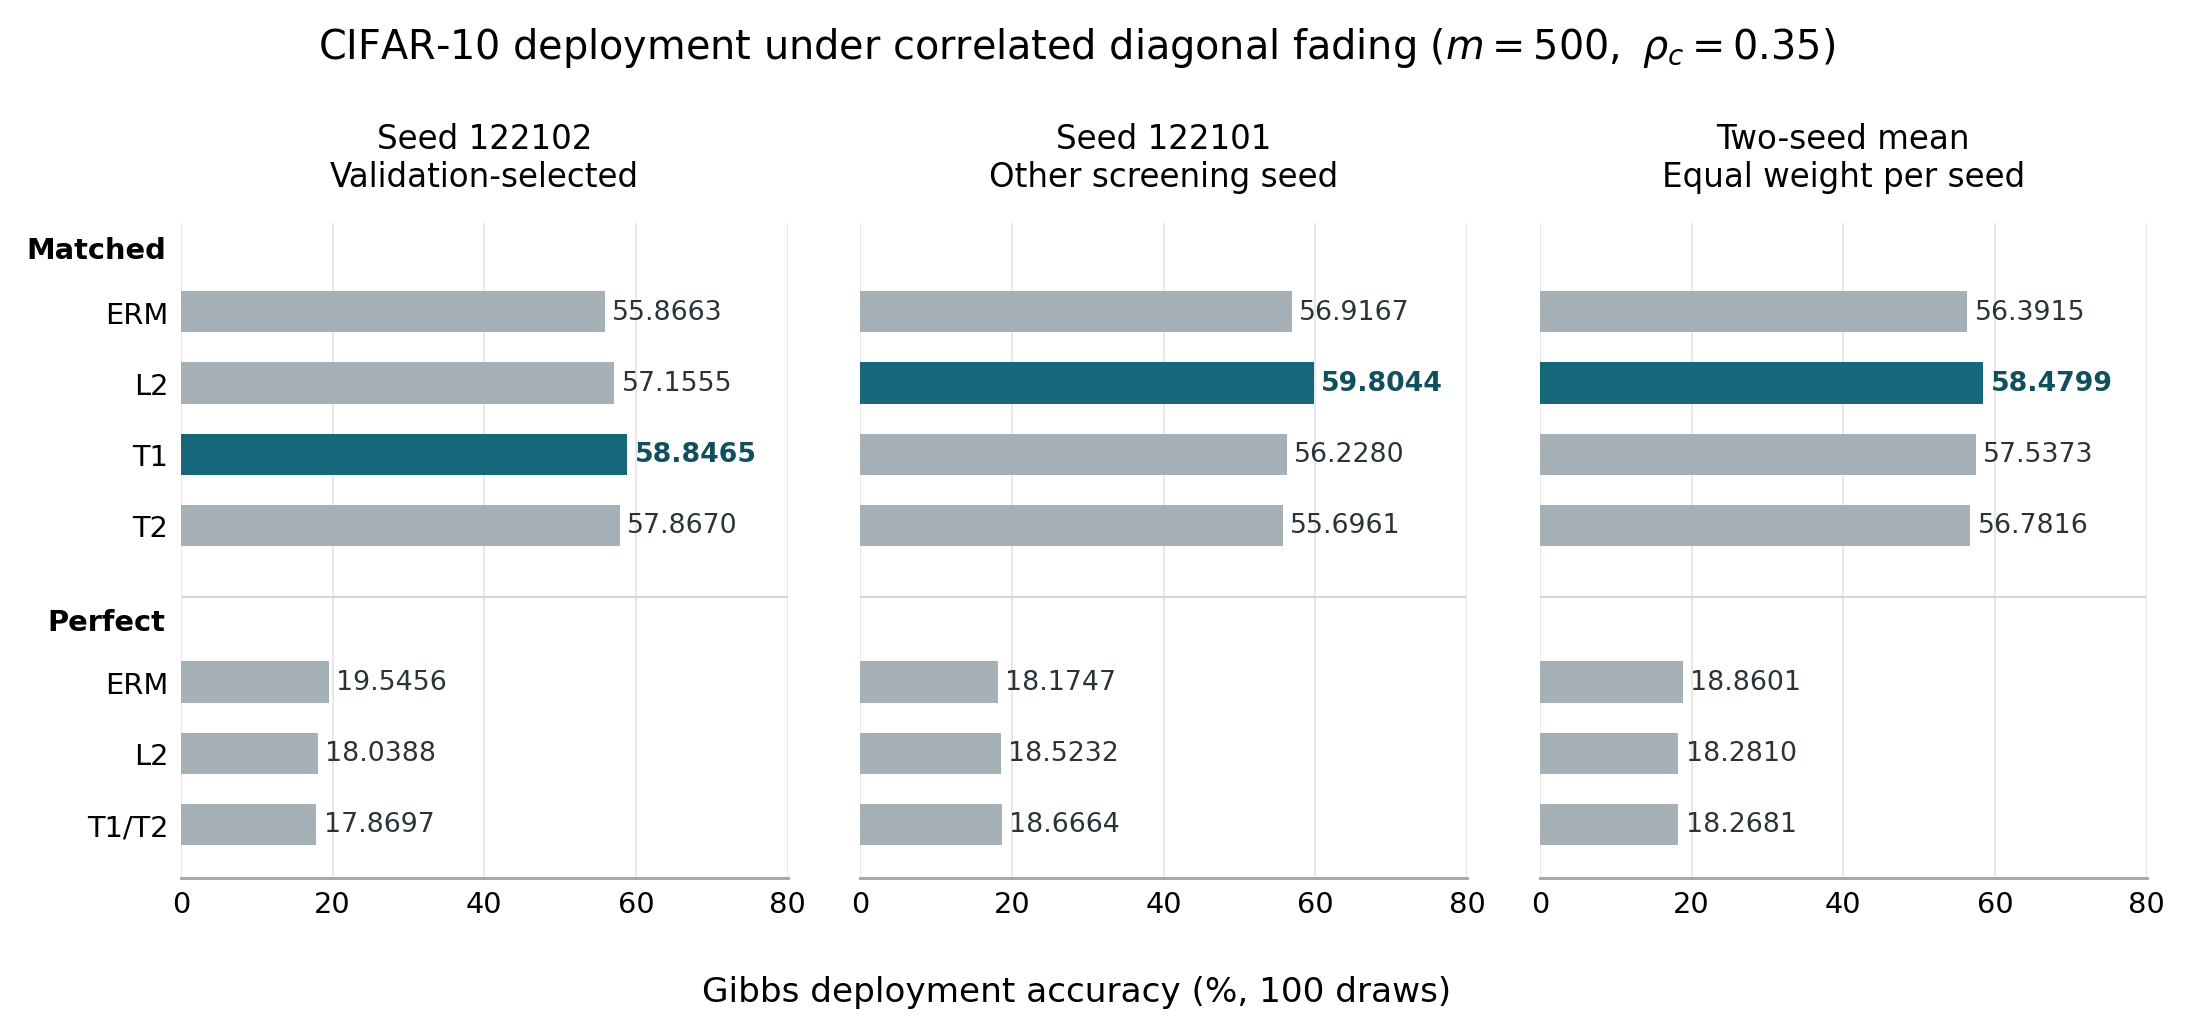

The table this chart was drawn from, first rows:
method, variant_id, validation_pct_s122101, test_pct_s122101, validation_pct_s122102, test_pct_s122102, test_mean_pct_two_seeds
ERM-Matched, 1a8fe9d3336b, 57.01, 56.92, 56.62, 55.87, 56.39
L2-Matched, 9b4a1642acc1, 60.49, 59.8, 58.12, 57.16, 58.48
T1-Matched, 7b98df50410d, 56.57, 56.23, 59.37, 58.85, 57.54
T2-Matched, 8ebe89912e70, 55.93, 55.7, 57.67, 57.87, 56.78
ERM-Perfect, 8466684e6996, 18.41, 18.17, 20.14, 19.55, 18.86
L2-Perfect, 4aeabe472c97, 18.6, 18.52, 18.28, 18.04, 18.28
Proposed-Perfect, a89c6402dad2, 19.39, 18.67, 18.39, 17.87, 18.27
